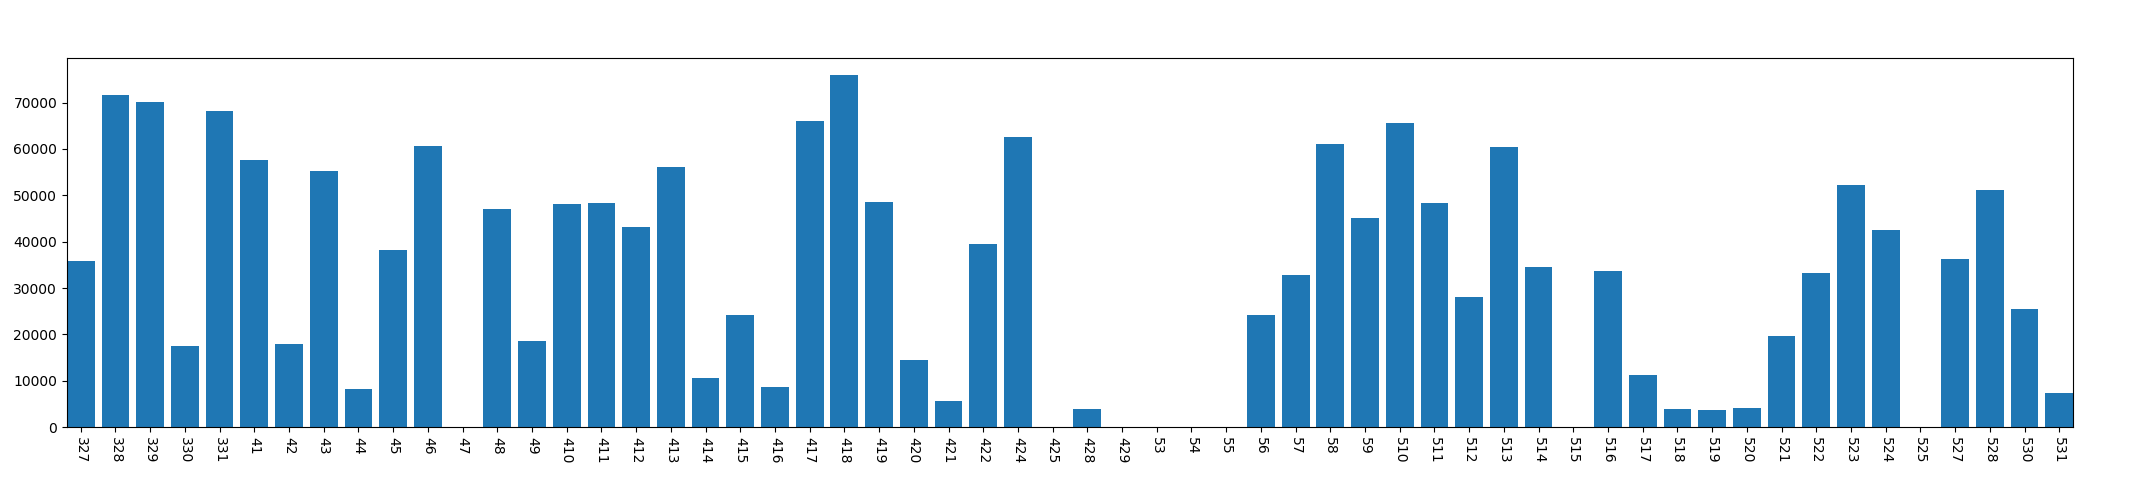

The data file committed next to this chart (first rows):
, year, mon, day, phonelock_time
0, 2013, 3, 27, 35811
1, 2013, 3, 28, 71612
2, 2013, 3, 29, 70055
3, 2013, 3, 30, 17469
4, 2013, 3, 31, 68103
5, 2013, 4, 1, 57602
6, 2013, 4, 2, 18047
7, 2013, 4, 3, 55279
8, 2013, 4, 4, 8213
9, 2013, 4, 5, 38147
10, 2013, 4, 6, 60684
11, 2013, 4, 7, 0
12, 2013, 4, 8, 47138
13, 2013, 4, 9, 18537
14, 2013, 4, 10, 48025
15, 2013, 4, 11, 48313
16, 2013, 4, 12, 43245
17, 2013, 4, 13, 56066
18, 2013, 4, 14, 10586
19, 2013, 4, 15, 24229
20, 2013, 4, 16, 8595
21, 2013, 4, 17, 66053
22, 2013, 4, 18, 75906
23, 2013, 4, 19, 48538
24, 2013, 4, 20, 14441
25, 2013, 4, 21, 5634
26, 2013, 4, 22, 39463
27, 2013, 4, 24, 62648
28, 2013, 4, 25, 0
29, 2013, 4, 28, 3827
30, 2013, 4, 29, 0
31, 2013, 5, 3, 0
32, 2013, 5, 4, 0
33, 2013, 5, 5, 0
34, 2013, 5, 6, 24174
35, 2013, 5, 7, 32874
36, 2013, 5, 8, 61141
37, 2013, 5, 9, 45181
38, 2013, 5, 10, 65640
39, 2013, 5, 11, 48436
40, 2013, 5, 12, 28051
41, 2013, 5, 13, 60505
42, 2013, 5, 14, 34499
43, 2013, 5, 15, 0
44, 2013, 5, 16, 33689
45, 2013, 5, 17, 11317
46, 2013, 5, 18, 3862
47, 2013, 5, 19, 3714
48, 2013, 5, 20, 4175
49, 2013, 5, 21, 19684
50, 2013, 5, 22, 33313
51, 2013, 5, 23, 52153
52, 2013, 5, 24, 42455
53, 2013, 5, 25, 0
54, 2013, 5, 27, 36277
55, 2013, 5, 28, 51130
56, 2013, 5, 30, 25595
57, 2013, 5, 31, 7364
